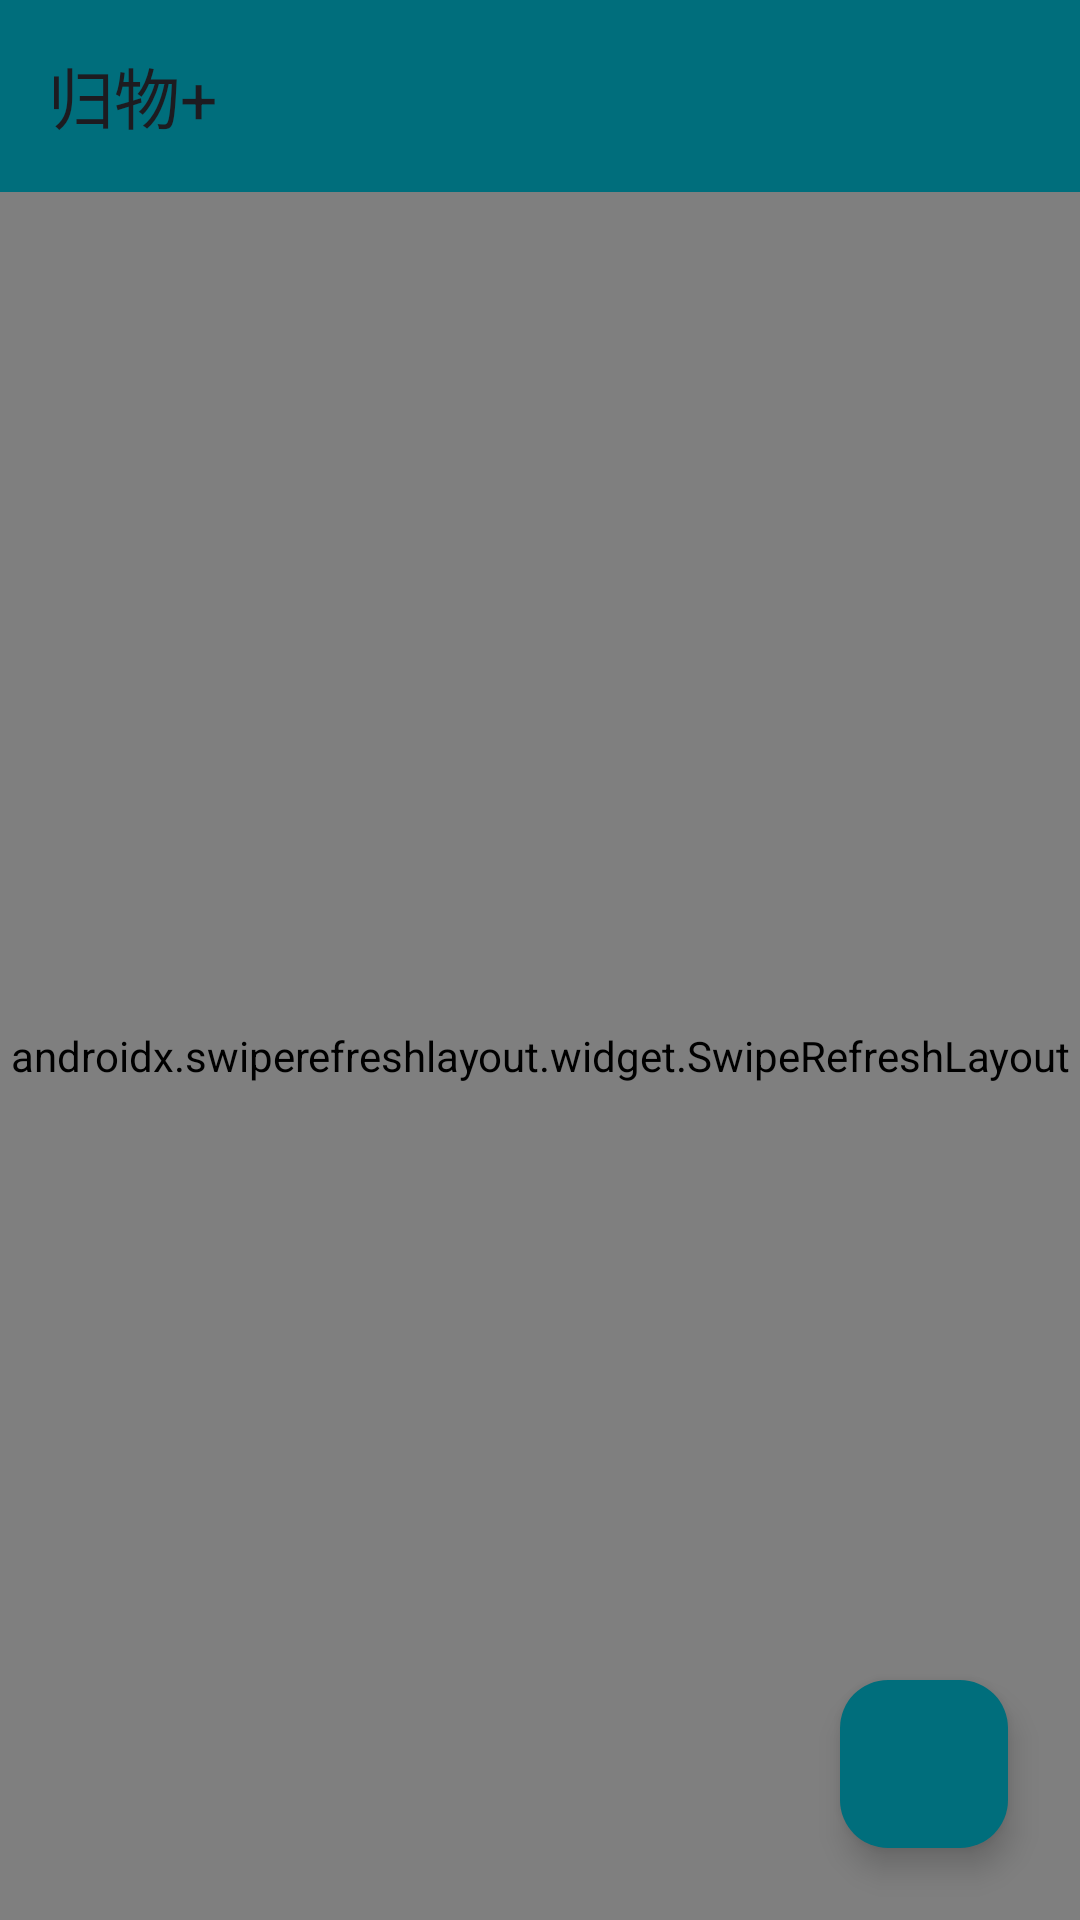

The Android layout XML behind this screen, and the referenced resources:
<!-- AndroidManifest.xml: application theme Theme.GoodsManager -->
<!-- res/layout/activity_main.xml -->
<?xml version="1.0" encoding="utf-8"?>
<androidx.coordinatorlayout.widget.CoordinatorLayout xmlns:android="http://schemas.android.com/apk/res/android"
    xmlns:app="http://schemas.android.com/apk/res-auto"
    xmlns:tools="http://schemas.android.com/tools"
    android:layout_width="match_parent"
    android:layout_height="match_parent"
    android:fitsSystemWindows="true"
    tools:context=".ui.main.MainActivity">

    <com.google.android.material.appbar.MaterialToolbar
        android:id="@+id/toolbar"
        android:layout_width="match_parent"
        android:layout_height="wrap_content"
        android:background="?attr/colorPrimary"
        android:theme="?attr/actionBarTheme"
        app:title="@string/app_name" />

    <androidx.swiperefreshlayout.widget.SwipeRefreshLayout
        android:id="@+id/swipe_refresh"
        android:layout_width="match_parent"
        android:layout_height="match_parent"
        android:layout_marginTop="?attr/actionBarSize"
        app:layout_behavior="@string/appbar_scrolling_view_behavior">

        <androidx.core.widget.NestedScrollView
            android:layout_width="match_parent"
            android:layout_height="match_parent"
            android:padding="16dp">

            <LinearLayout
                android:layout_width="match_parent"
                android:layout_height="wrap_content"
                android:orientation="vertical">

                <com.google.android.material.card.MaterialCardView
                    android:layout_width="match_parent"
                    android:layout_height="wrap_content"
                    android:layout_marginBottom="16dp"
                    app:cardBackgroundColor="@color/surfaceVariant"
                    app:cardCornerRadius="18dp"
                    app:cardUseCompatPadding="true">

                    <LinearLayout
                        android:layout_width="match_parent"
                        android:layout_height="wrap_content"
                        android:orientation="vertical"
                        android:padding="16dp">

                        <TextView
                            android:id="@+id/text_total_items"
                            android:layout_width="wrap_content"
                            android:layout_height="wrap_content"
                            android:textAppearance="?attr/textAppearanceHeadlineMedium"
                            android:textStyle="bold"
                            tools:text="48 件物品" />

                        <TextView
                            android:id="@+id/text_total_value"
                            android:layout_width="wrap_content"
                            android:layout_height="wrap_content"
                            android:layout_marginTop="4dp"
                            android:textAppearance="?attr/textAppearanceBodyMedium"
                            tools:text="资产￥12540.00" />

                        <TextView
                            android:id="@+id/text_categories"
                            android:layout_width="wrap_content"
                            android:layout_height="wrap_content"
                            android:layout_marginTop="6dp"
                            android:textAppearance="?attr/textAppearanceBodySmall"
                            tools:text="数码 · 15 | 旅行 · 8" />
                    </LinearLayout>
                </com.google.android.material.card.MaterialCardView>

                <com.google.android.material.card.MaterialCardView
                    android:id="@+id/card_tip"
                    android:layout_width="match_parent"
                    android:layout_height="wrap_content"
                    android:layout_marginBottom="16dp"
                    app:cardCornerRadius="18dp"
                    app:cardUseCompatPadding="true">

                    <LinearLayout
                        android:layout_width="match_parent"
                        android:layout_height="wrap_content"
                        android:orientation="vertical"
                        android:padding="16dp">

                        <TextView
                            android:layout_width="wrap_content"
                            android:layout_height="wrap_content"
                            android:text="@string/tip_title"
                            android:textAppearance="?attr/textAppearanceTitleMedium"
                            android:textStyle="bold" />

                        <TextView
                            android:id="@+id/text_tip"
                            android:layout_width="match_parent"
                            android:layout_height="wrap_content"
                            android:layout_marginTop="8dp"
                            android:textAppearance="?attr/textAppearanceBodyMedium"
                            tools:text="把常用物品集中在最容易拿到的区域。" />

                        <com.google.android.material.button.MaterialButton
                            android:id="@+id/button_refresh_tip"
                            style="@style/Widget.Material3.Button.TonalButton"
                            android:layout_width="wrap_content"
                            android:layout_height="wrap_content"
                            android:layout_marginTop="12dp"
                            android:text="@string/action_refresh_tip" />
                    </LinearLayout>
                </com.google.android.material.card.MaterialCardView>

                <LinearLayout
                    android:layout_width="match_parent"
                    android:layout_height="wrap_content"
                    android:gravity="center"
                    android:orientation="horizontal">

                    <com.google.android.material.button.MaterialButton
                        android:id="@+id/button_items"
                        android:layout_width="0dp"
                        android:layout_height="wrap_content"
                        android:layout_marginEnd="8dp"
                        android:layout_weight="1"
                        android:text="@string/entry_items" />

                    <com.google.android.material.button.MaterialButton
                        android:id="@+id/button_borrow"
                        android:layout_width="0dp"
                        android:layout_height="wrap_content"
                        android:layout_marginStart="8dp"
                        android:layout_weight="1"
                        android:text="@string/entry_borrow" />
                </LinearLayout>

                <LinearLayout
                    android:layout_width="match_parent"
                    android:layout_height="wrap_content"
                    android:layout_marginTop="8dp"
                    android:gravity="center"
                    android:orientation="horizontal">

                    <com.google.android.material.button.MaterialButton
                        android:id="@+id/button_stats"
                        android:layout_width="0dp"
                        android:layout_height="wrap_content"
                        android:layout_marginEnd="8dp"
                        android:layout_weight="1"
                        android:text="@string/entry_statistics" />

                    <com.google.android.material.button.MaterialButton
                        android:id="@+id/button_settings"
                        android:layout_width="0dp"
                        android:layout_height="wrap_content"
                        android:layout_marginStart="8dp"
                        android:layout_weight="1"
                        android:text="@string/entry_settings" />
                </LinearLayout>

                <TextView
                    android:layout_width="wrap_content"
                    android:layout_height="wrap_content"
                    android:layout_marginTop="24dp"
                    android:text="@string/recent_title"
                    android:textAppearance="?attr/textAppearanceTitleMedium"
                    android:textStyle="bold" />

                <androidx.recyclerview.widget.RecyclerView
                    android:id="@+id/recycler_recent"
                    android:layout_width="match_parent"
                    android:layout_height="wrap_content"
                    android:nestedScrollingEnabled="false"
                    tools:listitem="@layout/item_recent" />

                <TextView
                    android:id="@+id/text_empty"
                    android:layout_width="match_parent"
                    android:layout_height="wrap_content"
                    android:layout_marginTop="12dp"
                    android:gravity="center"
                    android:text="@string/state_empty"
                    android:visibility="gone" />
            </LinearLayout>
        </androidx.core.widget.NestedScrollView>
    </androidx.swiperefreshlayout.widget.SwipeRefreshLayout>

    <com.google.android.material.floatingactionbutton.FloatingActionButton
        android:id="@+id/fab_add"
        android:layout_width="wrap_content"
        android:layout_height="wrap_content"
        android:layout_gravity="bottom|end"
        android:layout_margin="24dp"
        android:contentDescription="@string/action_add_item"
        android:src="@drawable/ic_launcher_foreground"
        app:backgroundTint="@color/primary" />

</androidx.coordinatorlayout.widget.CoordinatorLayout>
<!-- res/layout/item_recent.xml (included above) -->
<?xml version="1.0" encoding="utf-8"?>
<com.google.android.material.card.MaterialCardView xmlns:android="http://schemas.android.com/apk/res/android"
    xmlns:app="http://schemas.android.com/apk/res-auto"
    android:layout_width="match_parent"
    android:layout_height="wrap_content"
    android:layout_marginBottom="12dp"
    app:cardCornerRadius="16dp"
    app:cardUseCompatPadding="true">

    <LinearLayout
        android:layout_width="match_parent"
        android:layout_height="wrap_content"
        android:orientation="horizontal"
        android:padding="16dp">

        <ImageView
            android:id="@+id/image_cover"
            android:layout_width="72dp"
            android:layout_height="72dp"
            android:contentDescription="@string/desc_item_photo"
            android:scaleType="centerCrop"
            android:src="@drawable/ic_placeholder" />

        <LinearLayout
            android:layout_width="0dp"
            android:layout_height="wrap_content"
            android:layout_marginStart="16dp"
            android:layout_weight="1"
            android:orientation="vertical">

            <TextView
                android:id="@+id/text_name"
                android:layout_width="wrap_content"
                android:layout_height="wrap_content"
                android:textAppearance="?attr/textAppearanceTitleMedium"
                android:textColor="@color/black"
                android:textStyle="bold" />

            <TextView
                android:id="@+id/text_category"
                android:layout_width="wrap_content"
                android:layout_height="wrap_content"
                android:layout_marginTop="4dp"
                android:textAppearance="?attr/textAppearanceBodyMedium" />

            <TextView
                android:id="@+id/text_location"
                android:layout_width="wrap_content"
                android:layout_height="wrap_content"
                android:layout_marginTop="4dp"
                android:textAppearance="?attr/textAppearanceBodySmall" />

            <TextView
                android:id="@+id/text_date"
                android:layout_width="wrap_content"
                android:layout_height="wrap_content"
                android:layout_marginTop="4dp"
                android:textAppearance="?attr/textAppearanceBodySmall"
                android:textColor="@color/gray" />
        </LinearLayout>
    </LinearLayout>

</com.google.android.material.card.MaterialCardView>
<!-- resources referenced by this layout -->
<resources>
  <color name="black">#FF000000</color>
  <color name="gray">#FF757575</color>
  <color name="primary">#FF006E7C</color>
  <color name="surfaceVariant">#FFEFF3F5</color>
  <!-- drawable ic_placeholder (drawable) -->
  <vector xmlns:android="http://schemas.android.com/apk/res/android"
      android:width="48dp"
      android:height="48dp"
      android:viewportWidth="24"
      android:viewportHeight="24">
      <path
          android:fillColor="#90A4AE"
          android:pathData="M21,19V5a2,2 0 0 0 -2,-2H5a2,2 0 0 0 -2,2v14a2,2 0 0 0 2,2h14a2,2 0 0 0 2,-2zM8.5,12.5l2.5,3.01L13.5,13l3.5,4.5H6zM8,8a1.5,1.5 0 1 1 0,-3 1.5,1.5 0 0 1 0,3z" />
  </vector>
  <string name="action_add_item">新增物品</string>
  <string name="action_refresh_tip">刷新灵感</string>
  <string name="app_name">归物+</string>
  <string name="desc_item_photo">物品照片</string>
  <string name="entry_borrow">借用管理</string>
  <string name="entry_items">物品总览</string>
  <string name="entry_settings">偏好设置</string>
  <string name="entry_statistics">数据洞察</string>
  <string name="recent_title">最近入库</string>
  <string name="state_empty">暂无数据，快去添加吧</string>
  <string name="tip_title">今日整理灵感</string>
  <style name="Theme.GoodsManager" parent="Base.Theme.GoodsManager" />
  <style name="Base.Theme.GoodsManager" parent="Theme.Material3.DayNight.NoActionBar">
          <item name="colorPrimary">@color/primary</item>
          <item name="colorSecondary">@color/secondary</item>
          <item name="android:statusBarColor" tools:targetApi="l">@color/primary</item>
      </style>
  <color name="secondary">#FFF5B301</color>
</resources>
